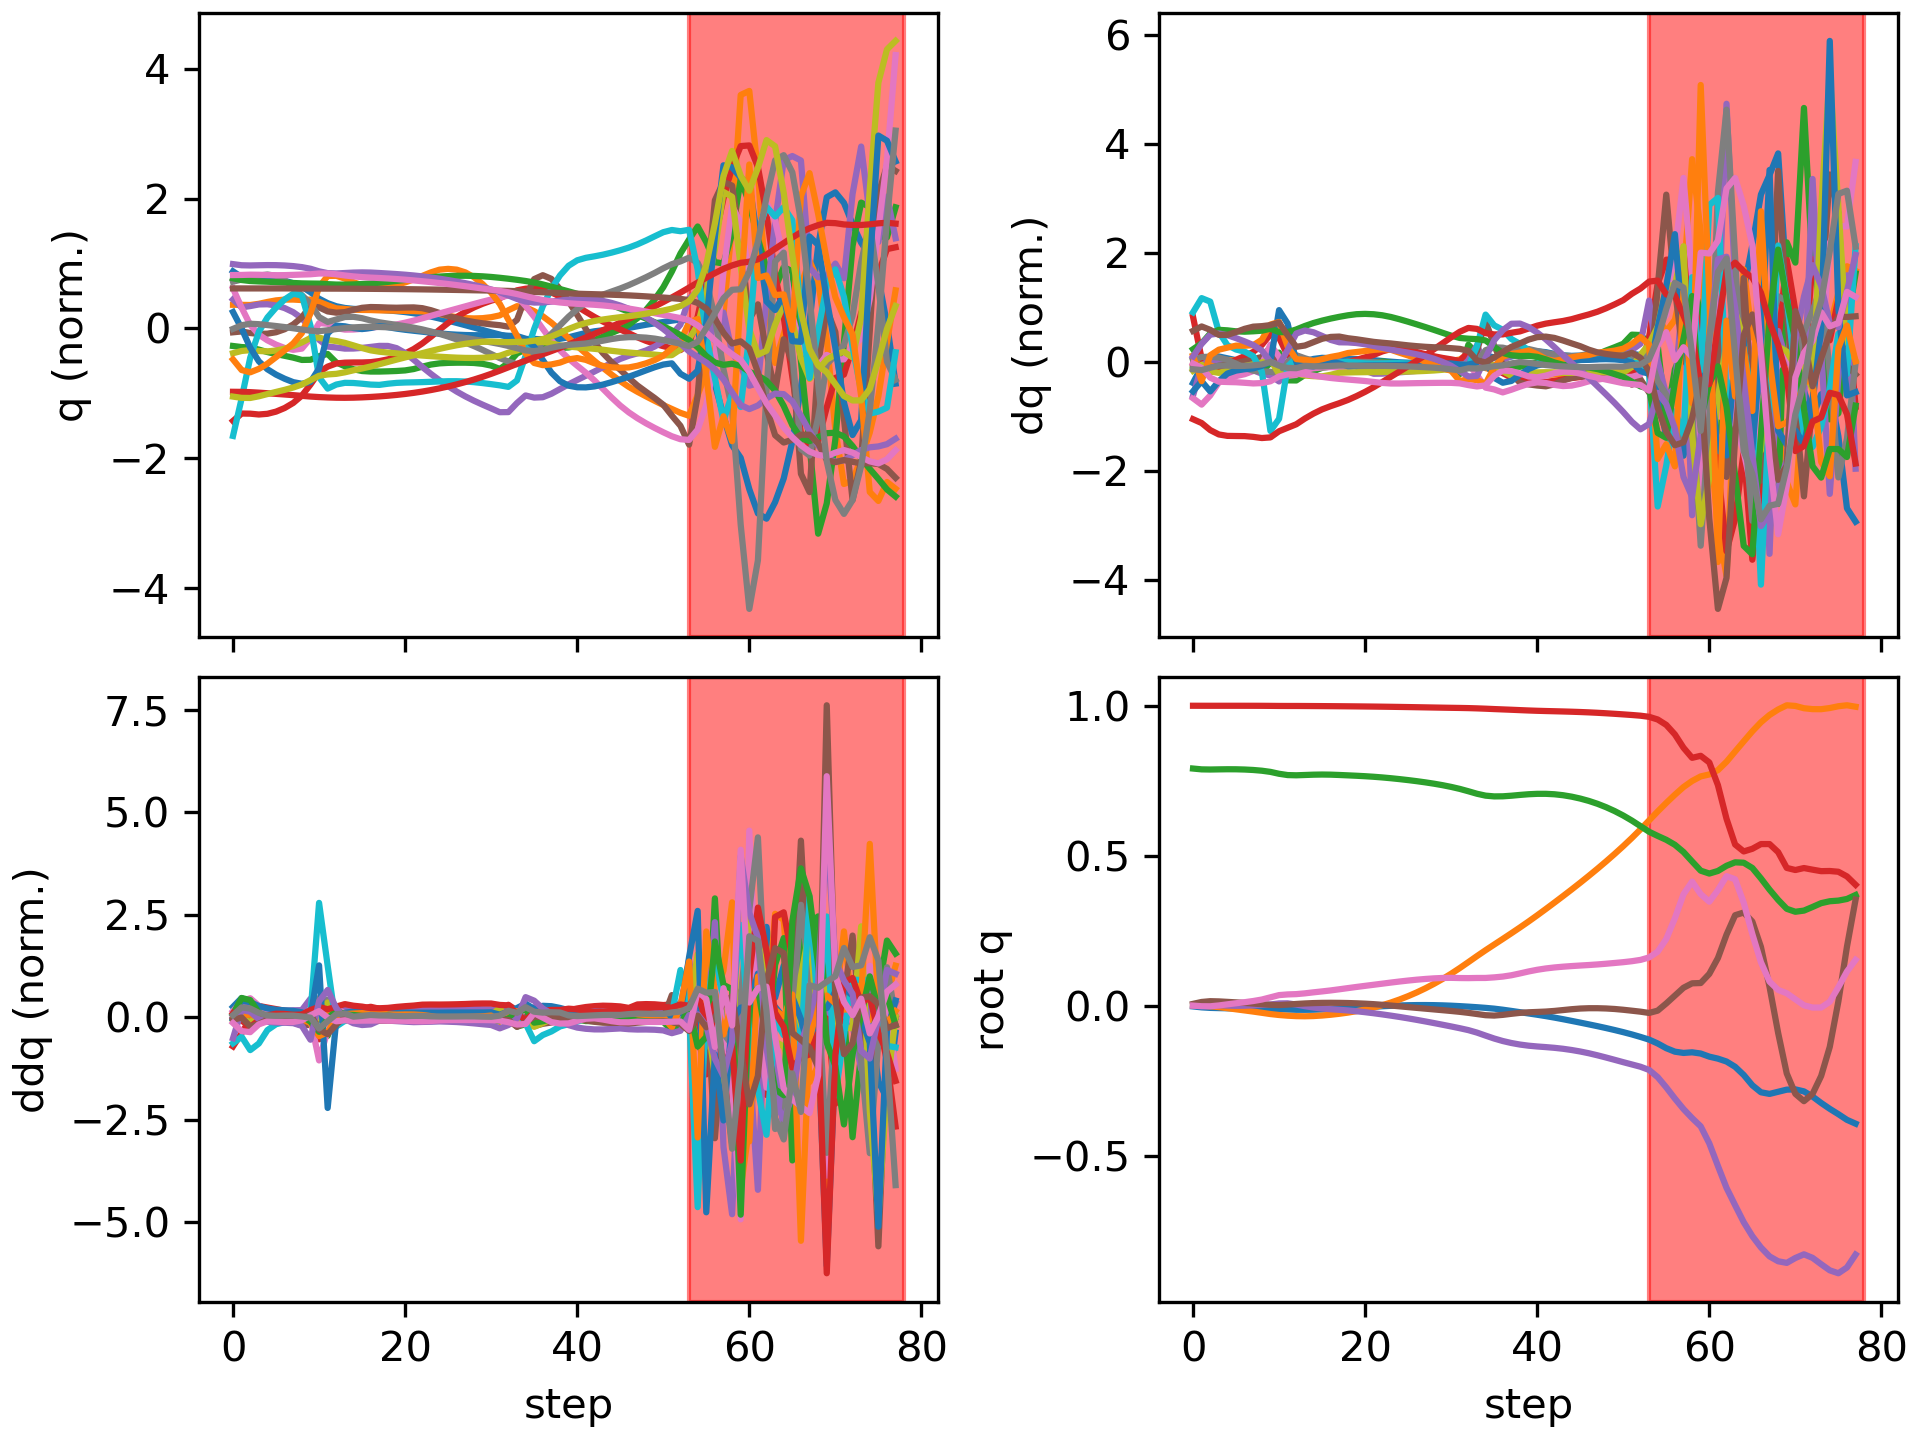

The file beside this chart, header and first rows:
floating_base_joint_x, floating_base_joint_y, floating_base_joint_z, floating_base_joint_qw, floating_base_joint_qx, floating_base_joint_qy, floating_base_joint_qz, left_hip_pitch_joint_q, left_hip_roll_joint_q, left_hip_yaw_joint_q, left_knee_joint_q, left_ankle_pitch_joint_q, left_ankle_roll_joint_q, right_hip_pitch_joint_q, right_hip_roll_joint_q, right_hip_yaw_joint_q, right_knee_joint_q, right_ankle_pitch_joint_q, right_ankle_roll_joint_q, floating_base_joint_vx, floating_base_joint_vy, floating_base_joint_vz, floating_base_joint_wx, floating_base_joint_wy
-0.002742, 8.737507702648877e-10, 0.7906, 1, 1.597928729102787e-08, 0.005811, -4.862312507598205e-09, -0.05757, -0.0006897, -0.002978, 0.1257, -0.07618, 2.7516392895085615e-05, -0.05757, 0.0006893, 0.002978, 0.1257, -0.07618, -2.7555718382952283e-05, -0.162, -1.3815040528913289e-07, -0.2089, -6.422664153380801e-07, 0.6749
-0.005797, -0.0004834, 0.7879, 0.9999, 0.0005124, 0.01212, -0.002121, -0.09706, -0.0009537, -0.006566, 0.1828, -0.1154, 0.001823, -0.1443, 0.007336, 0.02089, 0.3002, -0.1671, -0.02243, -0.1199, -0.04256, -0.07694, 0.1527, 0.4761
-0.007588, -0.002114, 0.7874, 0.9999, 0.001851, 0.01474, -0.002314, -0.1051, -0.001514, -0.008222, 0.1817, -0.1088, -0.001549, -0.2222, 0.01381, 0.02728, 0.4909, -0.2733, -0.02725, -0.04945, -0.1211, 0.01793, 0.03584, 0.02257
-0.008323, -0.005058, 0.7879, 0.9999, 0.001366, 0.01403, 0.0005155, -0.1029, 0.0026, -0.01518, 0.1753, -0.1007, -0.003348, -0.2667, 0.02021, 0.02041, 0.6116, -0.3488, -0.02, -0.02277, -0.1695, 0.03017, -0.1397, -0.1627
-0.008879, -0.008619, 0.7882, 0.9999, 6.682529594721705e-05, 0.01245, 0.004277, -0.1042, 0.009001, -0.0236, 0.1807, -0.09978, -0.00288, -0.2926, 0.02355, 0.01763, 0.6782, -0.3929, -0.008989, -0.02651, -0.1853, 0.01272, -0.1361, -0.1781
-0.009569, -0.01233, 0.7881, 0.9999, -0.0006583, 0.01079, 0.007849, -0.1109, 0.0144, -0.0305, 0.1975, -0.1058, 0.0001642, -0.312, 0.01946, 0.02419, 0.7243, -0.4223, 0.00495, -0.03367, -0.1868, -0.01805, -0.0387, -0.1878
-0.01036, -0.01607, 0.7873, 0.9999, -0.0003196, 0.008971, 0.01137, -0.1224, 0.01715, -0.0363, 0.2254, -0.1189, 0.006575, -0.3271, 0.005541, 0.039, 0.7622, -0.4452, 0.01921, -0.03614, -0.188, -0.05201, 0.07084, -0.2139
-0.01113, -0.01991, 0.7858, 0.9999, 0.0008953, 0.006861, 0.01532, -0.1388, 0.01723, -0.04254, 0.2648, -0.1392, 0.01674, -0.3355, -0.01675, 0.06062, 0.789, -0.4641, 0.03417, -0.03332, -0.1962, -0.08983, 0.1455, -0.243
-0.0118, -0.02399, 0.7834, 0.9998, 0.002386, 0.00464, 0.02025, -0.163, 0.01556, -0.05035, 0.321, -0.1694, 0.03182, -0.33, -0.04266, 0.08886, 0.7806, -0.473, 0.05598, -0.02899, -0.2092, -0.1472, 0.163, -0.2278
-0.0121, -0.02817, 0.7794, 0.9996, 0.003752, 0.002625, 0.02766, -0.2011, 0.01709, -0.04983, 0.4064, -0.2195, 0.05625, -0.2833, -0.06965, 0.1242, 0.6402, -0.463, 0.09781, -0.01472, -0.2023, -0.2646, 0.199, -0.1431
-0.01228, -0.03134, 0.7731, 0.9994, 0.007288, 0.001745, 0.03502, -0.2456, 0.009333, -0.03778, 0.503, -0.2762, 0.05307, -0.2144, -0.113, 0.1279, 0.3995, -0.3886, 0.1536, -0.03911, -0.134, -0.2968, 0.2854, 0.08026
-0.01321, -0.03361, 0.7688, 0.9993, 0.007606, 0.003381, 0.0373, -0.2763, -0.002464, -0.02995, 0.5454, -0.3101, 0.04453, -0.2175, -0.1287, 0.1088, 0.3465, -0.194, 0.1771, -0.03943, -0.09488, -0.1396, -0.1532, 0.1734
-0.01392, -0.03512, 0.7681, 0.9992, 0.003509, 0.005499, 0.03829, -0.2975, -0.01303, -0.05892, 0.5696, -0.3149, 0.0418, -0.2371, -0.1209, 0.09993, 0.3654, -0.1515, 0.1774, -0.02016, -0.05633, 0.02986, -0.5473, 0.216
-0.01403, -0.03557, 0.7691, 0.9991, -0.00191, 0.007195, 0.04087, -0.3094, -0.01514, -0.07181, 0.576, -0.3204, 0.04298, -0.2439, -0.1129, 0.08552, 0.3734, -0.1552, 0.1715, 0.00483, 0.00705, 0.06113, -0.5033, 0.1765
-0.01369, -0.03482, 0.7701, 0.999, -0.006378, 0.008429, 0.04427, -0.3157, -0.01778, -0.08206, 0.5774, -0.3201, 0.04802, -0.2435, -0.1123, 0.06511, 0.3726, -0.1649, 0.1639, 0.02613, 0.06219, 0.04289, -0.3877, 0.1156
-0.01297, -0.03307, 0.7706, 0.9988, -0.009698, 0.009134, 0.04734, -0.3177, -0.01852, -0.08805, 0.5775, -0.3168, 0.05222, -0.2403, -0.1167, 0.04411, 0.3692, -0.1703, 0.1575, 0.04324, 0.109, 0.004817, -0.2721, 0.05976
-0.01193, -0.0305, 0.7702, 0.9986, -0.01206, 0.009338, 0.05063, -0.319, -0.01884, -0.08984, 0.5798, -0.312, 0.05386, -0.2355, -0.1239, 0.02579, 0.3652, -0.1645, 0.1542, 0.05794, 0.1451, -0.03639, -0.2074, 0.007855
-0.01062, -0.02725, 0.7691, 0.9984, -0.01393, 0.009113, 0.05445, -0.322, -0.01992, -0.08987, 0.5882, -0.3069, 0.05349, -0.2305, -0.1299, 0.01488, 0.3638, -0.1539, 0.1529, 0.07061, 0.1777, -0.06115, -0.1954, -0.03275
-0.009115, -0.02331, 0.7679, 0.9981, -0.01617, 0.008585, 0.05836, -0.3262, -0.02051, -0.08906, 0.6016, -0.3071, 0.05275, -0.2266, -0.1341, 0.007969, 0.3691, -0.1598, 0.1548, 0.0816, 0.2136, -0.06249, -0.2523, -0.06384
-0.007416, -0.01858, 0.7665, 0.9979, -0.01886, 0.007696, 0.06221, -0.3312, -0.02112, -0.08793, 0.6207, -0.318, 0.05236, -0.2206, -0.1381, 0.001561, 0.3731, -0.1678, 0.1585, 0.08943, 0.2564, -0.06884, -0.2886, -0.09756
-0.005627, -0.01295, 0.765, 0.9976, -0.02195, 0.006449, 0.06592, -0.3375, -0.02187, -0.08598, 0.6469, -0.342, 0.05281, -0.2126, -0.1424, -0.004507, 0.3749, -0.1743, 0.1635, 0.09166, 0.3037, -0.08162, -0.3331, -0.1317
-0.003855, -0.006317, 0.7632, 0.9972, -0.02547, 0.004791, 0.06953, -0.3457, -0.02239, -0.08133, 0.6812, -0.3759, 0.05306, -0.2031, -0.1471, -0.0103, 0.3757, -0.1798, 0.1698, 0.089, 0.3559, -0.09948, -0.3777, -0.1752
-0.002197, 0.001406, 0.7609, 0.9969, -0.02934, 0.002679, 0.07319, -0.3559, -0.02345, -0.07318, 0.7247, -0.4121, 0.05144, -0.1926, -0.1527, -0.01585, 0.3767, -0.185, 0.1773, 0.08159, 0.413, -0.1188, -0.4077, -0.2211
-0.0007439, 0.01029, 0.7583, 0.9965, -0.03346, 0.0002122, 0.07685, -0.3683, -0.02691, -0.06606, 0.7762, -0.4464, 0.04709, -0.1816, -0.1594, -0.02086, 0.3781, -0.1899, 0.1847, 0.06937, 0.4714, -0.1374, -0.4328, -0.2463
0.000426, 0.02033, 0.7553, 0.996, -0.03784, -0.002402, 0.08033, -0.3821, -0.03244, -0.06202, 0.8306, -0.4783, 0.04118, -0.1706, -0.1671, -0.02531, 0.3797, -0.1945, 0.1904, 0.05311, 0.5295, -0.1535, -0.4652, -0.2464
0.001261, 0.03155, 0.7521, 0.9956, -0.04256, -0.005019, 0.08355, -0.3969, -0.03844, -0.06036, 0.8827, -0.5076, 0.03509, -0.1599, -0.1755, -0.02927, 0.3809, -0.1985, 0.1922, 0.0353, 0.5885, -0.1687, -0.4978, -0.2382
0.001737, 0.04397, 0.7485, 0.9951, -0.04757, -0.007607, 0.08642, -0.4122, -0.04349, -0.05977, 0.9292, -0.5343, 0.02971, -0.1492, -0.1849, -0.03258, 0.3809, -0.2014, 0.1905, 0.01645, 0.6489, -0.1859, -0.5252, -0.2301
0.001833, 0.05761, 0.7445, 0.9946, -0.05281, -0.01017, 0.08888, -0.4279, -0.04669, -0.05976, 0.9691, -0.5583, 0.02534, -0.1385, -0.1951, -0.0347, 0.3795, -0.2034, 0.1847, -0.002969, 0.7114, -0.2063, -0.5474, -0.2242
0.001536, 0.07253, 0.7401, 0.9941, -0.05824, -0.01273, 0.09083, -0.4441, -0.04775, -0.06069, 1.003, -0.5797, 0.02189, -0.1277, -0.2062, -0.0352, 0.3765, -0.2044, 0.1745, -0.02322, 0.7762, -0.232, -0.5629, -0.2188
0.0008297, 0.08877, 0.7351, 0.9936, -0.0638, -0.01529, 0.09217, -0.4606, -0.04683, -0.06361, 1.031, -0.5993, 0.01914, -0.1173, -0.2185, -0.0336, 0.3722, -0.2046, 0.16, -0.04406, 0.8427, -0.2647, -0.5748, -0.2148
-0.0002878, 0.1063, 0.7294, 0.9931, -0.06949, -0.01791, 0.09261, -0.4771, -0.04343, -0.06952, 1.055, -0.6179, 0.01696, -0.1077, -0.2318, -0.02886, 0.3672, -0.204, 0.1417, -0.06448, 0.9092, -0.3049, -0.5938, -0.2168
-0.001779, 0.1252, 0.7227, 0.9927, -0.0754, -0.02077, 0.09191, -0.4923, -0.03724, -0.08111, 1.074, -0.6369, 0.0152, -0.09902, -0.2449, -0.01757, 0.3617, -0.2036, 0.1178, -0.08107, 0.9709, -0.3607, -0.6186, -0.2401
-0.003485, 0.145, 0.7148, 0.9921, -0.08175, -0.02415, 0.09167, -0.5092, -0.01946, -0.0608, 1.105, -0.6363, 0.012, -0.08864, -0.2558, 0.006952, 0.3545, -0.2074, 0.08422, -0.08635, 1.014, -0.4157, -0.686, -0.3199
-0.005394, 0.1652, 0.7065, 0.9913, -0.09001, -0.02809, 0.09216, -0.5221, -0.005583, -0.02845, 1.135, -0.5913, 0.02645, -0.0955, -0.2643, 0.02459, 0.3846, -0.2089, 0.05028, -0.08966, 1.003, -0.4108, -1.015, -0.3825
-0.007556, 0.1847, 0.7002, 0.9902, -0.1, -0.032, 0.09224, -0.5231, -0.009211, -0.01485, 1.148, -0.5535, 0.07519, -0.1365, -0.2536, 0.05695, 0.4992, -0.2239, 0.01239, -0.09889, 0.9555, -0.2213, -1.086, -0.3318
-0.01018, 0.2036, 0.6977, 0.9889, -0.1098, -0.03324, 0.09414, -0.5223, -0.0228, -0.01183, 1.152, -0.5642, 0.1133, -0.1857, -0.2242, 0.08679, 0.6249, -0.2687, -0.007497, -0.1458, 0.9414, -0.04051, -0.9114, 0.1066
-0.0137, 0.2224, 0.698, 0.9878, -0.1181, -0.03087, 0.09685, -0.5252, -0.04028, -0.0102, 1.142, -0.5623, 0.1217, -0.2405, -0.1937, 0.09403, 0.7305, -0.3416, -0.01208, -0.1885, 0.9418, 0.06462, -0.7286, 0.3552
-0.01773, 0.2414, 0.7, 0.9866, -0.1247, -0.02734, 0.1012, -0.5257, -0.06249, -0.009611, 1.119, -0.5451, 0.1139, -0.2927, -0.1671, 0.08071, 0.8119, -0.4112, -0.01053, -0.2055, 0.9599, 0.1312, -0.5471, 0.3263
-0.02195, 0.2607, 0.7026, 0.9854, -0.1299, -0.02422, 0.1073, -0.5215, -0.08823, -0.009935, 1.087, -0.5217, 0.09204, -0.3378, -0.1396, 0.0657, 0.8744, -0.4588, -0.006657, -0.2107, 0.9754, 0.1331, -0.4299, 0.2147
-0.02618, 0.2806, 0.7049, 0.9842, -0.1337, -0.02224, 0.1139, -0.5111, -0.1153, -0.008018, 1.051, -0.4982, 0.06566, -0.3754, -0.1118, 0.05626, 0.9195, -0.4836, 0.0001804, -0.2097, 1.007, 0.09644, -0.2992, 0.07842
-0.03046, 0.3011, 0.7062, 0.9832, -0.1363, -0.02114, 0.1195, -0.496, -0.1423, -0.002313, 1.01, -0.4764, 0.03712, -0.4076, -0.08765, 0.04958, 0.9449, -0.4924, 0.002971, -0.2167, 1.039, 0.03966, -0.2153, 0.03912
-0.03501, 0.3221, 0.7063, 0.9824, -0.1384, -0.01988, 0.1239, -0.4811, -0.1687, 0.006428, 0.969, -0.4555, 0.007003, -0.4392, -0.06821, 0.04381, 0.9565, -0.4931, -0.000884, -0.2349, 1.061, -0.03062, -0.1969, 0.1162
-0.03999, 0.3435, 0.7048, 0.9817, -0.1408, -0.01775, 0.1272, -0.4698, -0.194, 0.01718, 0.9296, -0.4344, -0.0212, -0.4742, -0.05285, 0.03793, 0.9635, -0.4877, -0.008119, -0.2568, 1.077, -0.1113, -0.2416, 0.2338
-0.04535, 0.3652, 0.7016, 0.9809, -0.144, -0.0149, 0.1298, -0.4627, -0.218, 0.02905, 0.8937, -0.4128, -0.04461, -0.5127, -0.04093, 0.03053, 0.9712, -0.4774, -0.01377, -0.2736, 1.091, -0.1955, -0.3306, 0.3017
-0.05096, 0.3872, 0.6968, 0.9801, -0.1481, -0.01201, 0.1319, -0.458, -0.241, 0.04124, 0.8614, -0.3917, -0.06357, -0.5519, -0.03104, 0.02212, 0.9807, -0.4641, -0.01675, -0.2838, 1.111, -0.2759, -0.4298, 0.2894
-0.05673, 0.4098, 0.6905, 0.9791, -0.153, -0.009797, 0.1337, -0.4536, -0.2634, 0.05364, 0.8322, -0.3717, -0.07983, -0.5881, -0.02128, 0.01454, 0.9917, -0.4493, -0.01756, -0.2899, 1.138, -0.3514, -0.5258, 0.2119
-0.06259, 0.4328, 0.6826, 0.9779, -0.1589, -0.008709, 0.1354, -0.4463, -0.2834, 0.06938, 0.8029, -0.356, -0.09746, -0.6191, -0.01035, 0.008185, 1.004, -0.4338, -0.01691, -0.2931, 1.163, -0.4303, -0.6462, 0.1061
-0.06858, 0.4564, 0.6731, 0.9765, -0.1657, -0.008694, 0.1373, -0.4355, -0.3003, 0.09158, 0.7719, -0.3441, -0.1134, -0.6455, 0.001936, 0.002523, 1.019, -0.4168, -0.01338, -0.3045, 1.194, -0.5164, -0.7386, 0.02151
-0.07486, 0.4807, 0.6618, 0.9749, -0.1731, -0.009559, 0.1396, -0.4247, -0.316, 0.12, 0.7445, -0.3297, -0.1268, -0.6686, 0.0149, -0.002819, 1.037, -0.3988, -0.008167, -0.3208, 1.232, -0.6025, -0.7936, -0.06437
-0.08151, 0.5059, 0.6487, 0.9731, -0.1808, -0.01128, 0.1422, -0.415, -0.3312, 0.155, 0.7219, -0.3101, -0.1399, -0.6895, 0.02866, -0.008365, 1.057, -0.3816, -0.001371, -0.3404, 1.275, -0.6912, -0.8302, -0.1473
-0.08855, 0.5319, 0.6339, 0.9712, -0.1887, -0.01387, 0.1448, -0.4061, -0.3459, 0.1967, 0.7036, -0.2844, -0.1543, -0.709, 0.04348, -0.0148, 1.076, -0.3668, 0.008035, -0.3604, 1.322, -0.7854, -0.8595, -0.2318
-0.0961, 0.559, 0.6171, 0.9692, -0.1962, -0.017, 0.1481, -0.3966, -0.3594, 0.25, 0.6869, -0.2513, -0.1775, -0.7272, 0.05682, -0.01259, 1.086, -0.3599, 0.02348, -0.3945, 1.393, -0.886, -0.7533, -0.2772
-0.1044, 0.5876, 0.5985, 0.9669, -0.2038, -0.02024, 0.1524, -0.3885, -0.3727, 0.3116, 0.6729, -0.2007, -0.1992, -0.7407, 0.06577, 0.03323, 1.081, -0.4179, 0.03941, -0.4286, 1.451, -0.9646, -0.9262, -0.3152
-0.1134, 0.6175, 0.5798, 0.9631, -0.2145, -0.02449, 0.1606, -0.3985, -0.3828, 0.3591, 0.7245, -0.07087, -0.2393, -0.7439, 0.07782, 0.117, 1.087, -0.4451, 0.0786, -0.446, 1.528, -0.9088, -1.387, -0.5775
-0.1263, 0.6474, 0.5659, 0.9542, -0.2386, -0.01681, 0.1797, -0.4726, -0.3115, 0.4034, 0.9334, -0.03694, -0.1352, -0.697, 0.06097, 0.2282, 0.9016, -0.4007, 0.08591, -0.763, 1.539, -0.5854, -2.638, 1.491
-0.142, 0.676, 0.5529, 0.9361, -0.2728, 0.007236, 0.2221, -0.6444, -0.2342, 0.35, 1.234, -0.1199, 0.08823, -0.5854, 0.002069, 0.4844, 0.5908, -0.1352, -0.03263, -0.7979, 1.385, -0.7024, -3.47, 2.125
-0.1536, 0.7033, 0.5364, 0.9044, -0.31, 0.03341, 0.2914, -0.8322, -0.1579, 0.2823, 1.537, -0.2813, 0.2812, -0.3793, -0.1139, 0.8308, 0.3953, 0.3423, -0.1854, -0.3994, 1.374, -0.9575, -3.93, 0.8415
-0.1578, 0.7289, 0.5122, 0.86, -0.3449, 0.0595, 0.3713, -1.052, -0.03161, 0.2773, 1.845, -0.1409, 0.3204, 0.01829, -0.2812, 1.292, 0.196, 0.7357, -0.1205, -0.08814, 1.15, -1.46, -3.83, 1.428
-0.1557, 0.7491, 0.4808, 0.8263, -0.3751, 0.07432, 0.4135, -1.254, 0.277, 0.3789, 2.087, -0.3378, 0.3125, 0.3157, -0.407, 1.253, 0.322, 0.7247, -0.1734, 0.2197, 0.9218, -1.666, -3.003, 0.971
-0.1598, 0.7644, 0.45, 0.8331, -0.4027, 0.0753, 0.3718, -1.34, 0.7216, 0.5645, 2.25, -0.4076, 0.1895, 0.2397, -0.7802, 0.7002, 0.2606, 0.667, 0.1376, -0.6665, 0.3749, -1.024, -1.677, 5.797
... 18 more rows
